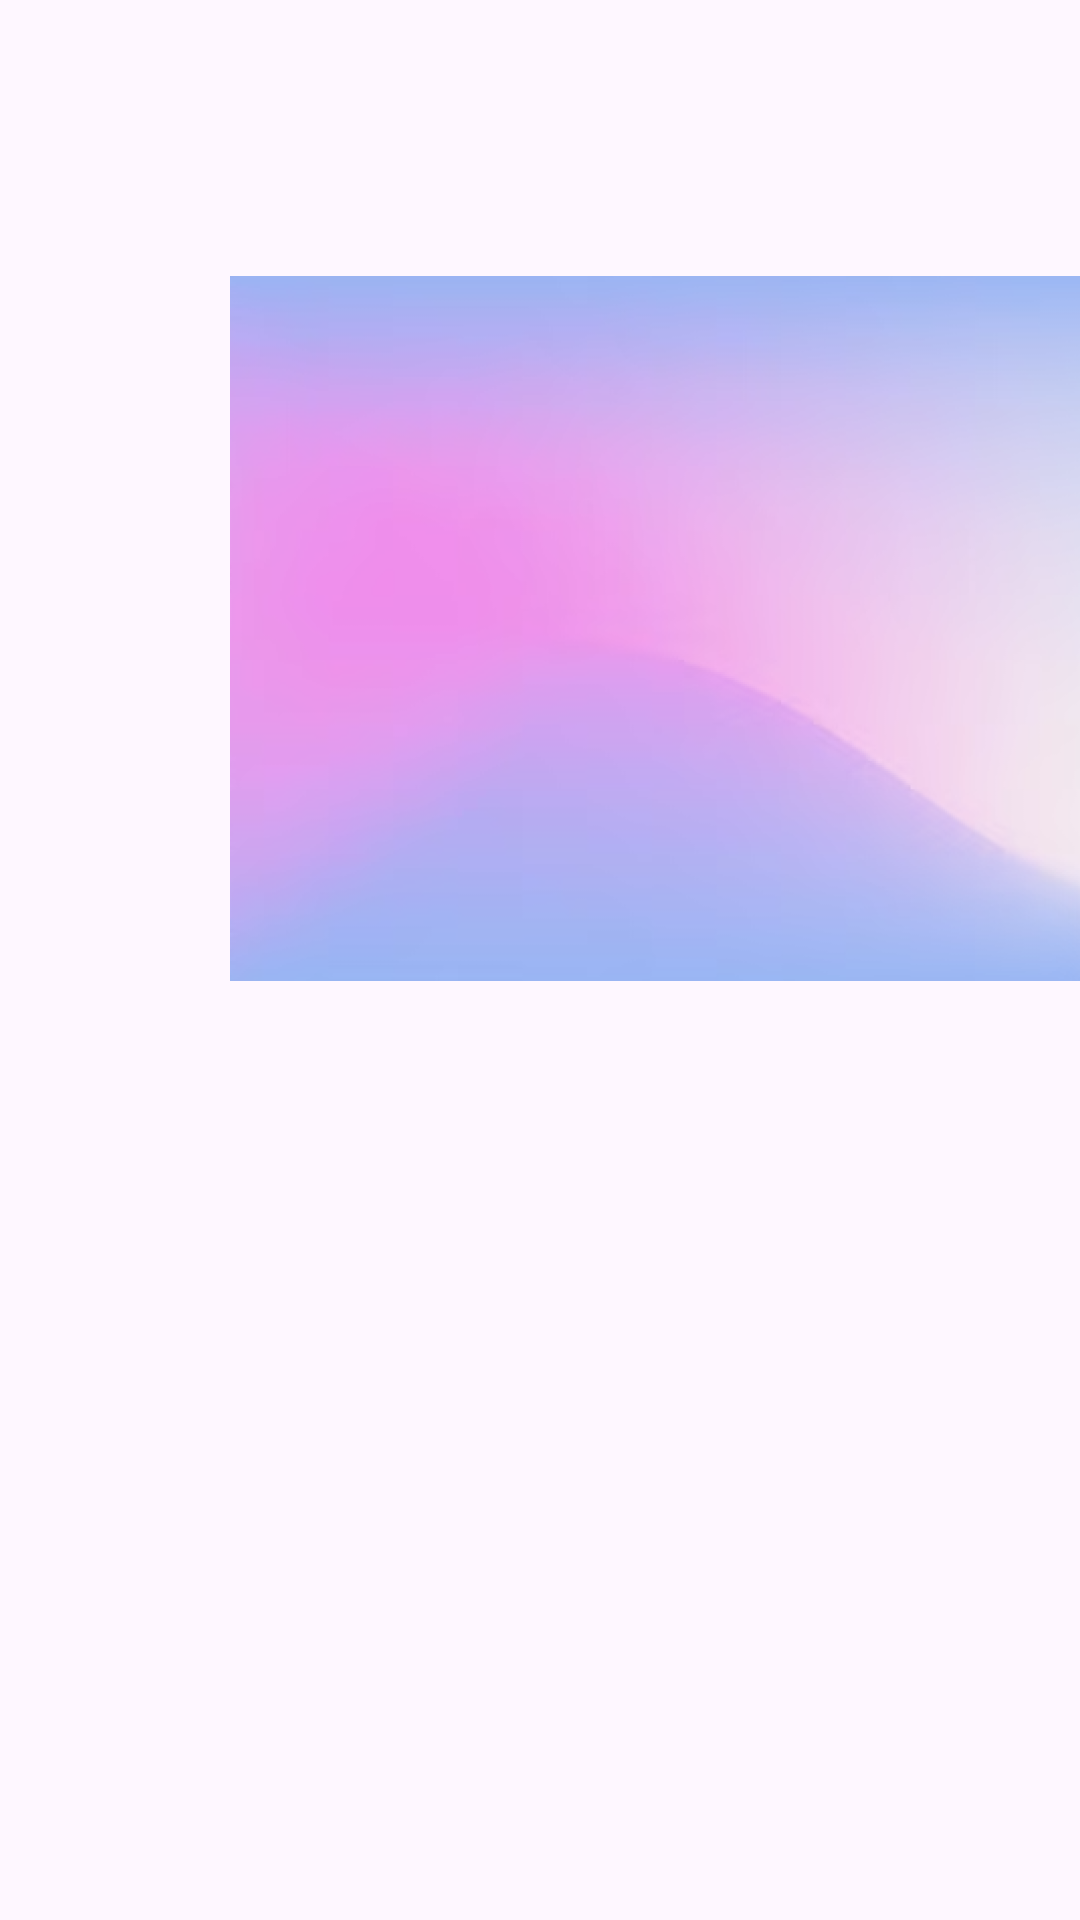

Produce the Android XML layout that renders to this screen, including the resource entries it uses.
<!-- AndroidManifest.xml: application theme Theme.DEAL -->
<!-- res/layout/activity_favorite_page.xml -->
<?xml version="1.0" encoding="utf-8"?>
<androidx.constraintlayout.widget.ConstraintLayout xmlns:android="http://schemas.android.com/apk/res/android"
    xmlns:app="http://schemas.android.com/apk/res-auto"
    xmlns:tools="http://schemas.android.com/tools"
    android:id="@+id/main"
    android:layout_width="match_parent"
    android:layout_height="match_parent"
    tools:context=".Favorite_page">

    <ImageView
        android:id="@+id/imageView8"
        android:layout_width="572dp"
        android:layout_height="419dp"
        android:rotation="90"
        app:srcCompat="@drawable/ss"
        tools:layout_editor_absoluteX="-81dp"
        tools:layout_editor_absoluteY="-119dp" />
</androidx.constraintlayout.widget.ConstraintLayout>
<!-- resources referenced by this layout -->
<resources>
  <!-- drawable ss: png bitmap (drawable, 331503 bytes) -->
  <style name="Theme.DEAL" parent="Base.Theme.DEAL" />
  <style name="Base.Theme.DEAL" parent="Theme.Material3.DayNight.NoActionBar">
          
          
      </style>
</resources>
